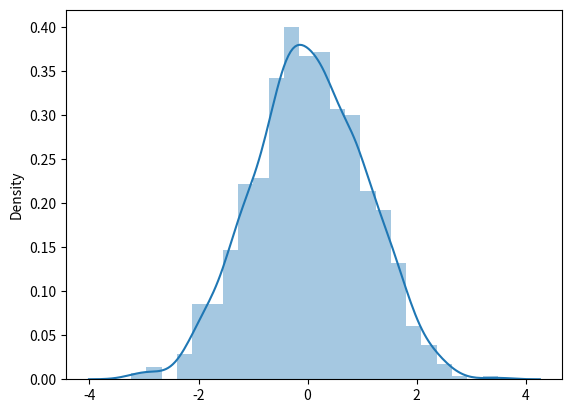

This figure's Python source:
import numpy as np
import matplotlib.pyplot as plt
import seaborn as sns


arr = np.random.normal(loc=0, scale=1, size=10)
print(arr)


arr = np.random.normal(size=1000)
sns.distplot(arr)
plt.show()